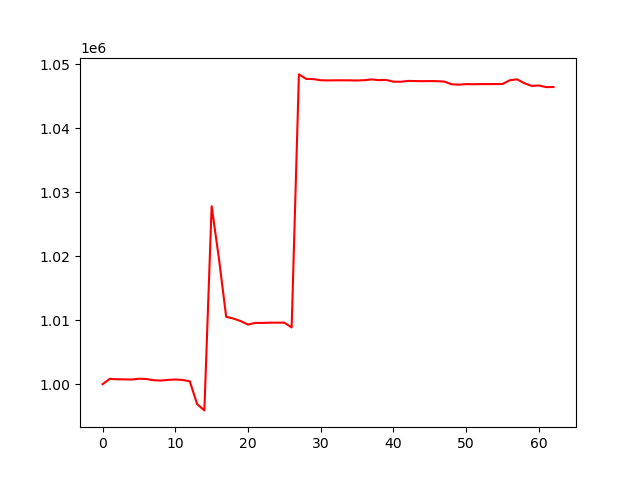

The data file committed next to this chart (first rows):
account_value, date, daily_return
1000000, 2024-01-05, 
1000832, 2024-01-08, 0.000832
1000758, 2024-01-09, -7.417597325365399e-05
1000752, 2024-01-10, -6.031569314002283e-06
1000721, 2024-01-11, -3.07099835343827e-05
1000849, 2024-01-12, 0.0001282
1000808, 2024-01-16, -4.136438924695618e-05
1000620, 2024-01-17, -0.000188
1000563, 2024-01-18, -5.707292923873286e-05
1000665, 2024-01-19, 0.0001027
1000730, 2024-01-22, 6.437781405321807e-05
1000660, 2024-01-23, -7.000973659121446e-05
1000444, 2024-01-24, -0.0002159
996889, 2024-01-25, -0.003553
995897, 2024-01-26, -0.0009952
1027840, 2024-01-29, 0.03207
1019664, 2024-01-30, -0.007954
1010538, 2024-01-31, -0.008951
1010259, 2024-02-01, -0.0002759
1009862, 2024-02-02, -0.0003923
1009316, 2024-02-05, -0.000541
1009583, 2024-02-06, 0.0002645
1009575, 2024-02-07, -7.51094244066941e-06
1009615, 2024-02-08, 3.9409021147740475e-05
1009617, 2024-02-09, 1.4871903231128414e-06
1009617, 2024-02-12, 1.724614844267336e-07
1008874, 2024-02-13, -0.0007362
1048438, 2024-02-14, 0.03922
1047733, 2024-02-15, -0.0006719
1047702, 2024-02-16, -3.0154050512209984e-05
1047523, 2024-02-20, -0.0001705
1047495, 2024-02-21, -2.711508907715654e-05
1047514, 2024-02-22, 1.897453188659526e-05
1047516, 2024-02-23, 1.3130605929223549e-06
1047509, 2024-02-26, -6.531643301777024e-06
1047487, 2024-02-27, -2.1065212290394264e-05
1047531, 2024-02-28, 4.2369615768755864e-05
1047651, 2024-02-29, 0.0001143
1047540, 2024-03-01, -0.0001059
1047569, 2024-03-04, 2.7477017736421416e-05
1047299, 2024-03-05, -0.0002577
1047287, 2024-03-06, -1.142693755540325e-05
1047418, 2024-03-07, 0.0001252
1047396, 2024-03-08, -2.136418924980621e-05
1047377, 2024-03-11, -1.791560567254713e-05
1047395, 2024-03-12, 1.729401115491136e-05
1047377, 2024-03-13, -1.77263950086326e-05
1047314, 2024-03-14, -6.018216516878727e-05
1046890, 2024-03-15, -0.000404
1046837, 2024-03-18, -5.0826301721929035e-05
1046919, 2024-03-19, 7.833684803149055e-05
1046904, 2024-03-20, -1.4406058555960222e-05
1046921, 2024-03-21, 1.5629892897717212e-05
1046923, 2024-03-22, 1.963568333707144e-06
1046933, 2024-03-25, 1.0403835156269636e-05
1046939, 2024-03-26, 5.11459430363459e-06
1047522, 2024-03-27, 0.0005566
1047670, 2024-03-28, 0.0001421
1047061, 2024-04-01, -0.0005815
1046640, 2024-04-02, -0.0004025
... 3 more rows
